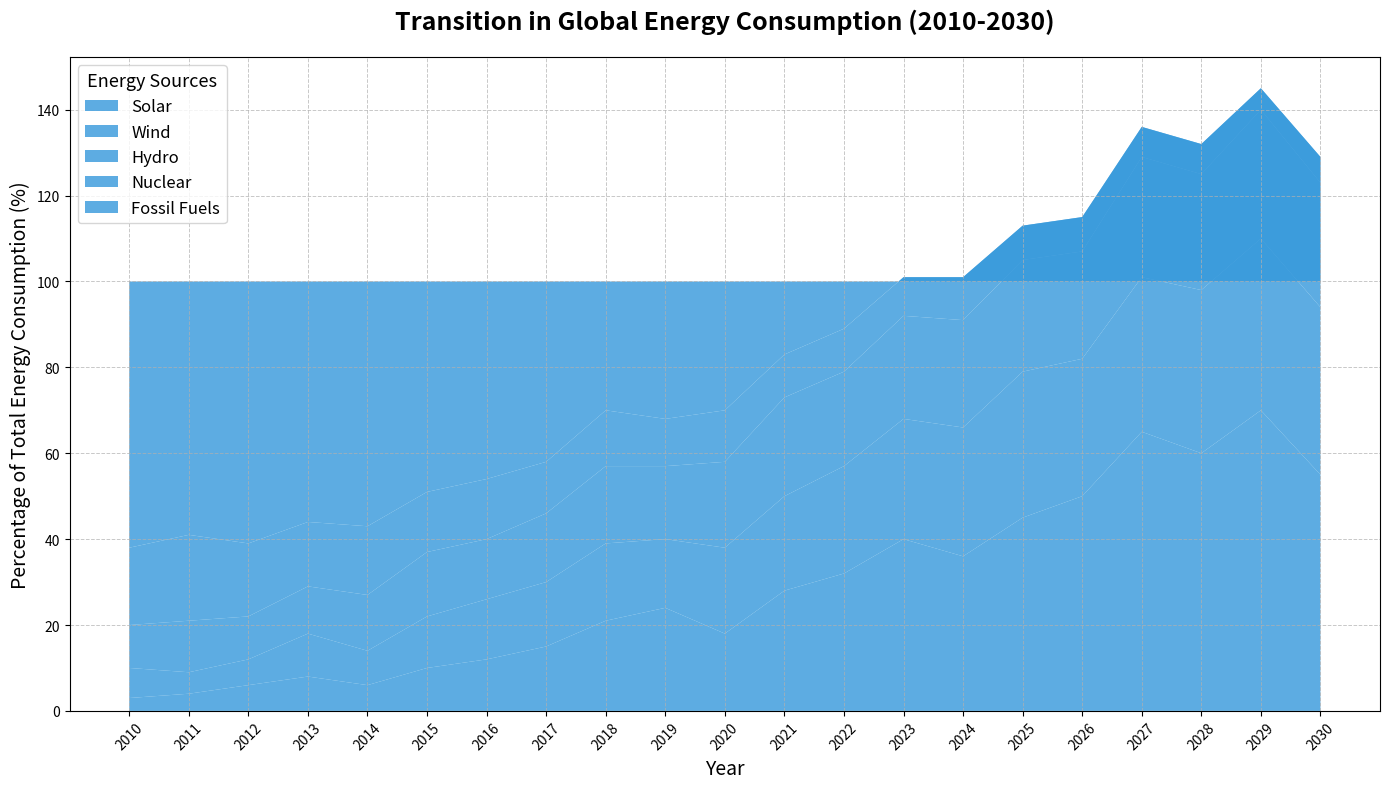

Python code for this plot:
import matplotlib.pyplot as plt
import numpy as np

years = np.arange(2010, 2031)
solar = np.array([3, 4, 6, 8, 6, 10, 12, 15, 21, 24, 18, 28, 32, 40, 36, 45, 50, 65, 60, 70, 55])
wind = np.array([7, 5, 6, 10, 8, 12, 14, 15, 18, 16, 20, 22, 25, 28, 30, 34, 32, 36, 38, 40, 39])
hydro = np.array([10, 12, 10, 11, 13, 15, 14, 16, 18, 17, 20, 23, 22, 24, 25, 26, 25, 28, 27, 30, 29])
nuclear = np.array([18, 20, 17, 15, 16, 14, 14, 12, 13, 11, 12, 10, 10, 9, 10, 8, 8, 7, 7, 5, 6])
fossil = 100 - (solar + wind + hydro + nuclear)

fig, ax = plt.subplots(figsize=(14, 8))

# Apply a single color to all sections in the stackplot
single_color = '#3498DB'  # Using a blue color for all segments
ax.stackplot(years, solar, wind, hydro, nuclear, fossil, 
             labels=['Solar', 'Wind', 'Hydro', 'Nuclear', 'Fossil Fuels'],
             colors=[single_color] * 5,
             alpha=0.8)

ax.set_title('Transition in Global Energy Consumption (2010-2030)', fontsize=18, fontweight='bold', pad=20)
ax.set_xlabel('Year', fontsize=14)
ax.set_ylabel('Percentage of Total Energy Consumption (%)', fontsize=14)

ax.legend(loc='upper left', fontsize=12, title='Energy Sources', title_fontsize='13')
ax.grid(True, linestyle='--', linewidth=0.7, alpha=0.7)

plt.xticks(years, rotation=45)
plt.tight_layout()

plt.show()
